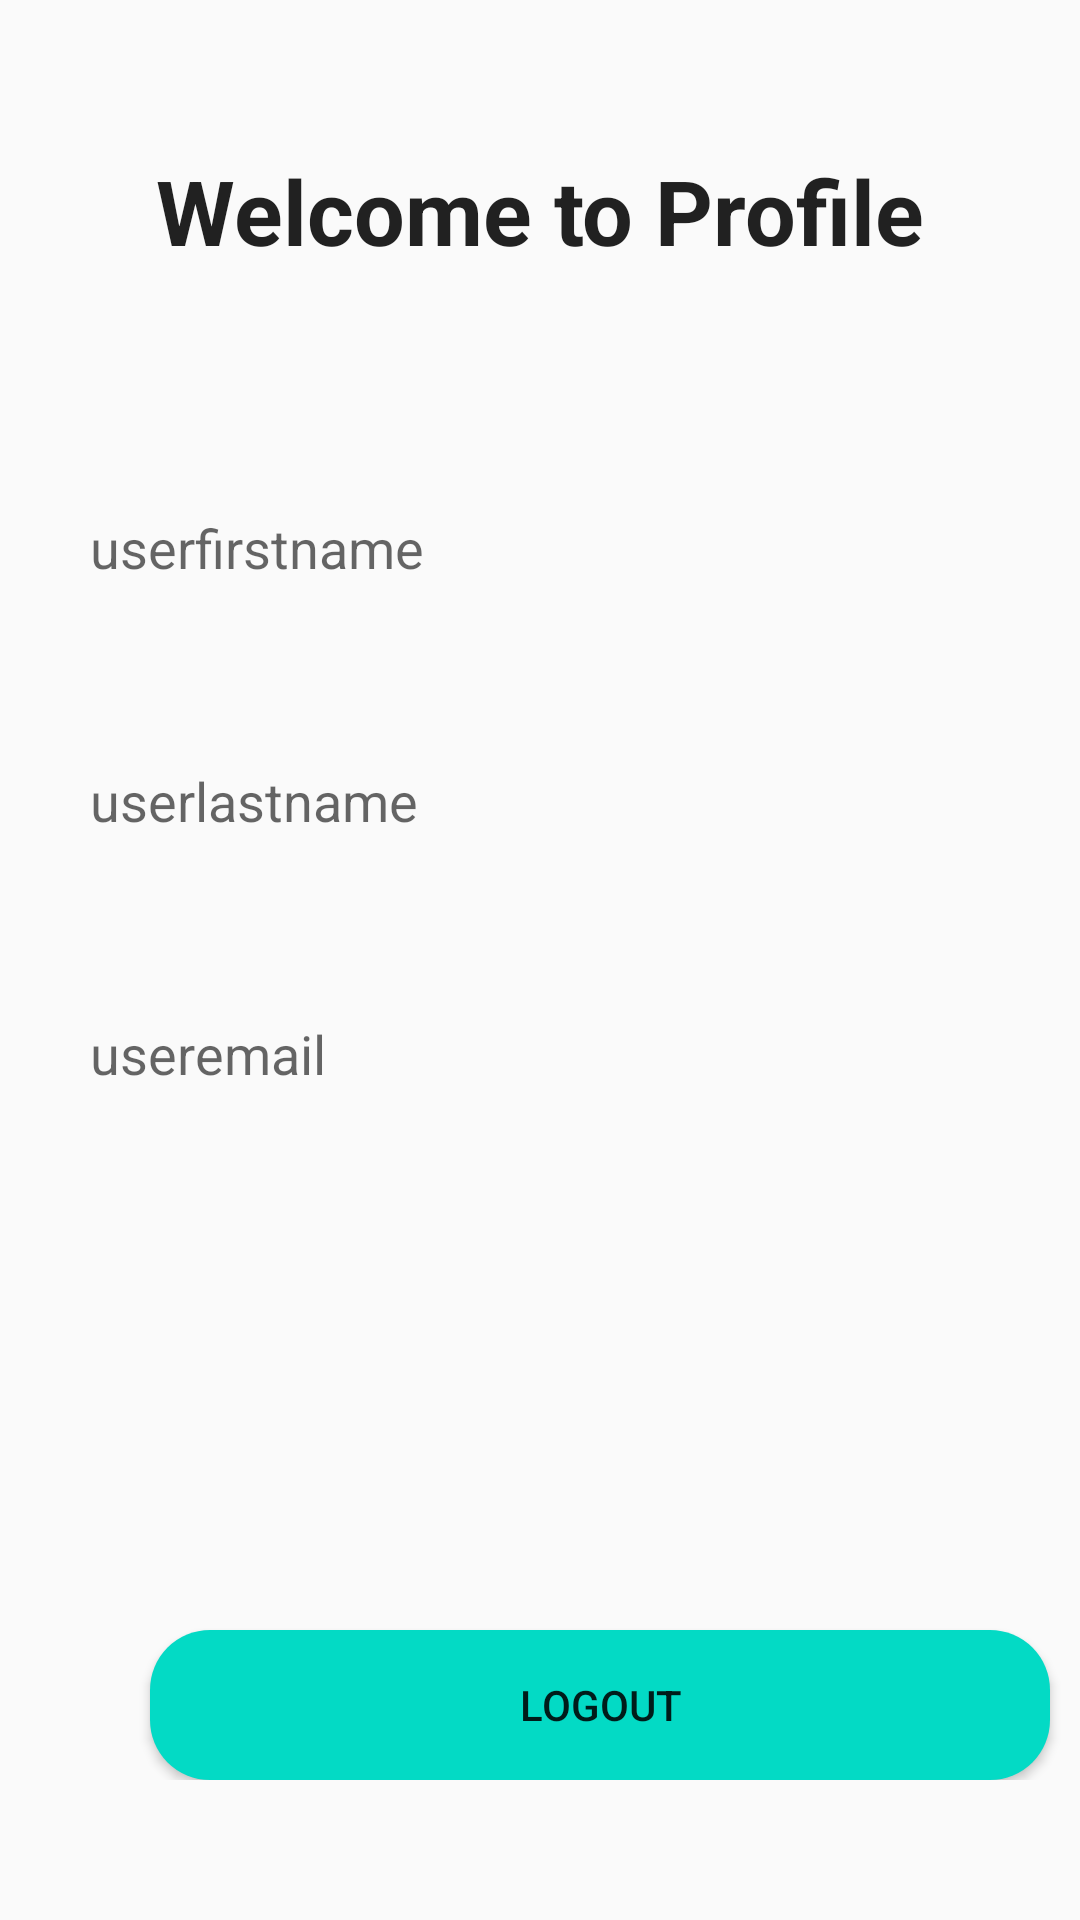

Android layout source for this screen:
<!-- AndroidManifest.xml: application theme AppTheme -->
<!-- res/layout/activity_success.xml -->
<?xml version="1.0" encoding="utf-8"?>
<RelativeLayout xmlns:android="http://schemas.android.com/apk/res/android"
    xmlns:app="http://schemas.android.com/apk/res-auto"
    xmlns:tools="http://schemas.android.com/tools"
    android:layout_width="match_parent"
    android:layout_height="match_parent"
    tools:context=".activities.loginregistrationactivities.Success">


<LinearLayout
    android:layout_width="match_parent"
    android:layout_height="wrap_content"
   android:orientation="vertical"
    android:id="@+id/LinearLayout">

   <TextView
       android:layout_width="fill_parent"
       android:layout_height="wrap_content"
       android:gravity="center"
       android:text="Welcome to Profile"
       android:textAppearance="@style/Base.TextAppearance.AppCompat.Large"
       android:layout_above="@id/LinearLayout"
       android:layout_margin="50dp"
       android:textStyle="bold"
       android:textSize="30sp"/>

   <TextView
       android:id="@+id/tvFirstName"
       android:layout_width="wrap_content"
       android:layout_height="wrap_content"
       android:padding="10dp"
       android:text="userfirstname"
       android:textAppearance="@style/Base.TextAppearance.AppCompat.Medium"
       android:layout_margin="20dp"/>

   <TextView
       android:id="@+id/tvLastname"
       android:layout_width="wrap_content"
       android:layout_height="wrap_content"
       android:padding="10dp"
       android:text="userlastname"
       android:textAppearance="@style/Base.TextAppearance.AppCompat.Medium"
       android:layout_margin="20dp"/>

   <TextView
       android:id="@+id/textViewEmail"
       android:layout_width="wrap_content"
       android:layout_height="wrap_content"
       android:padding="10dp"
       android:text="useremail"
       android:textAppearance="@style/Base.TextAppearance.AppCompat.Medium"
       android:layout_margin="20dp"/>

   <Button
       android:id="@+id/buttonLogout"
       android:layout_width="300dp"
       android:layout_height="50dp"
       android:layout_marginTop="150dp"
       android:layout_marginLeft="50dp"
       android:background="@drawable/greenbuttonbg"
       android:text="Logout" />

</LinearLayout>
   

   


       

       

        

        

        

     


   


</RelativeLayout>
<!-- resources referenced by this layout -->
<resources>
  <!-- drawable greenbuttonbg (drawable-v24) -->
  <?xml version="1.0" encoding="utf-8"?>
  <shape xmlns:android="http://schemas.android.com/apk/res/android">
  
  
      <corners android:radius="20dp" />
  
      <gradient
          android:angle="45"
          android:endColor="@color/teal_200"
          android:startColor="@color/teal_200"/>
  
  
  </shape>
  <style name="AppTheme" parent="Theme.AppCompat.Light.DarkActionBar">
          
          <item name="colorPrimary">@color/SantaFe</item>
          <item name="colorPrimaryDark">@color/SantaFe</item>
          <item name="colorAccent">@color/SantaFe</item>
      </style>
  <color name="teal_200">#FF03DAC5</color>
  <color name="SantaFe">#AE6E4E</color>
</resources>
